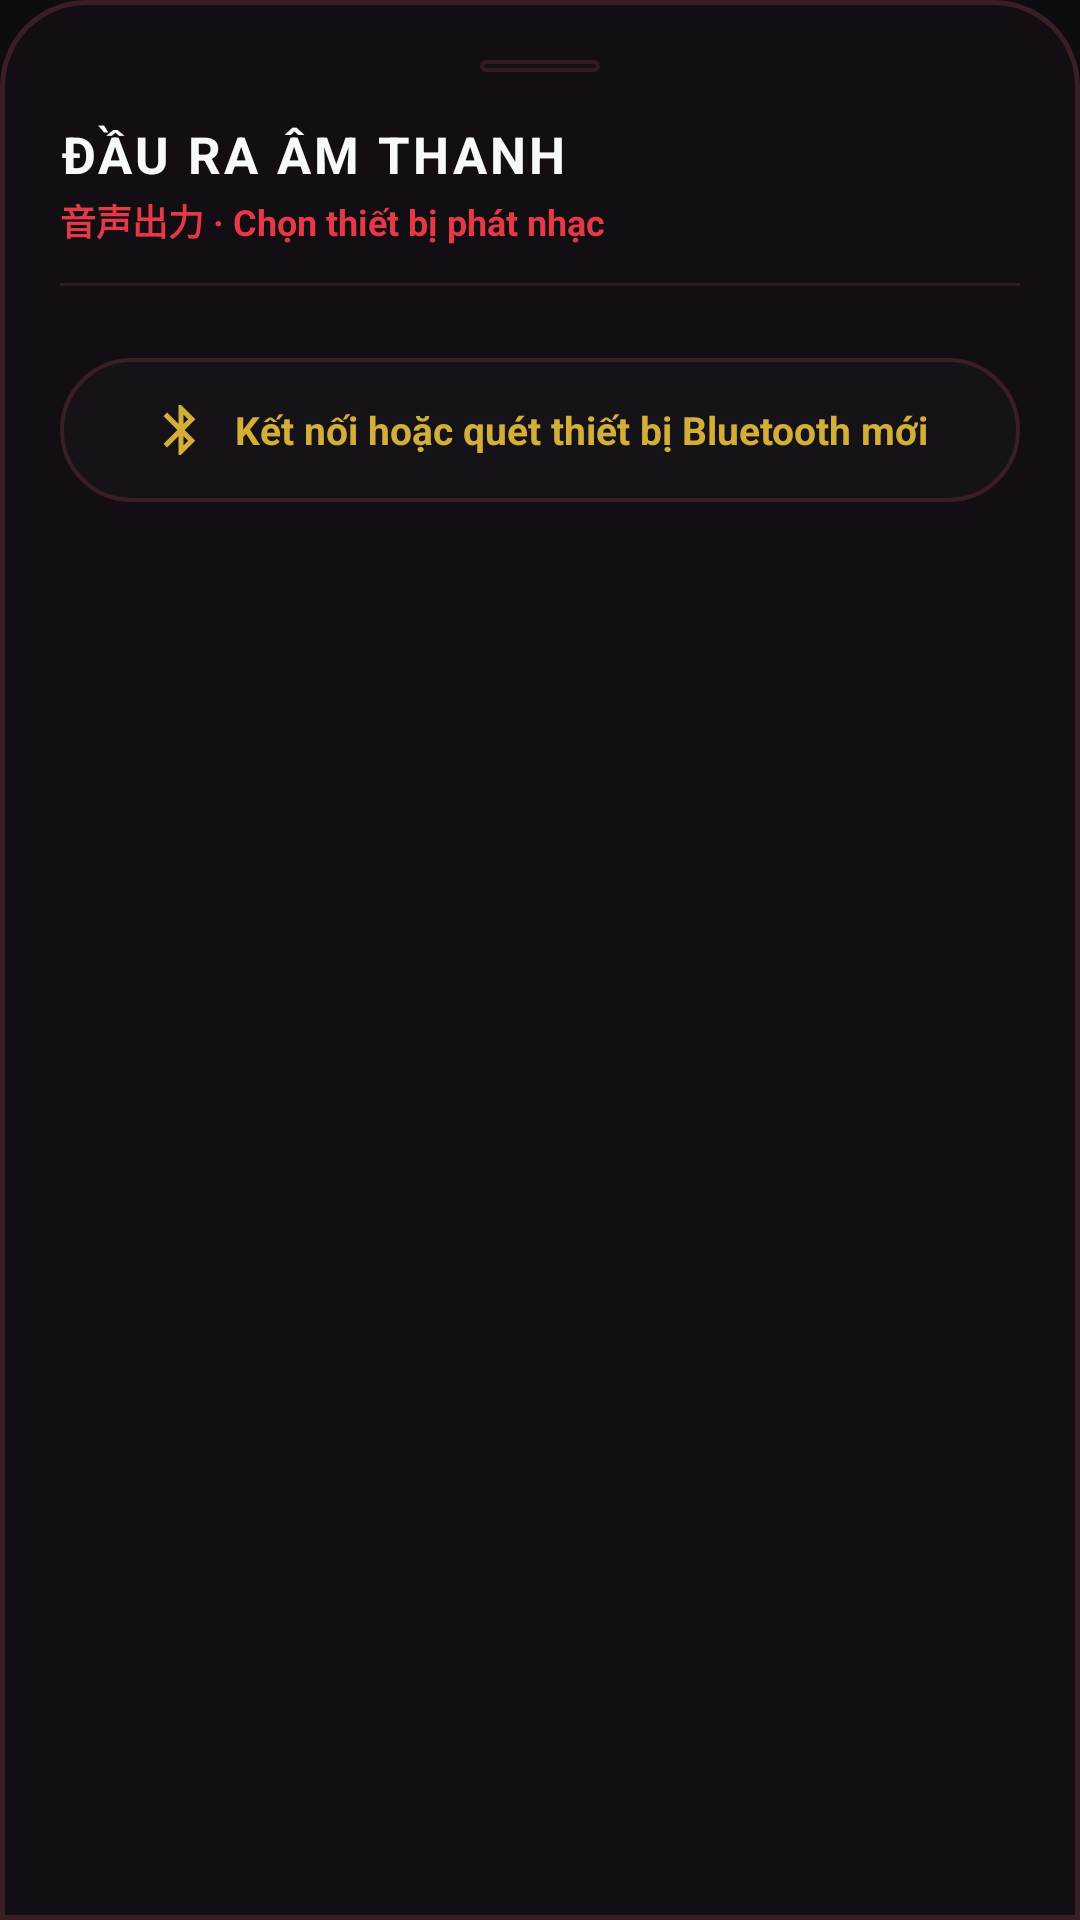

Produce the Android XML layout that renders to this screen, including the resource entries it uses.
<!-- AndroidManifest.xml: application theme Theme.SimpleMusicPlayer -->
<!-- res/layout/bottom_sheet_audio_output.xml -->
<?xml version="1.0" encoding="utf-8"?>
<LinearLayout xmlns:android="http://schemas.android.com/apk/res/android"
    android:layout_width="match_parent"
    android:layout_height="wrap_content"
    android:background="@drawable/bg_bottom_sheet"
    android:orientation="vertical"
    android:padding="20dp">

    
    <View
        android:layout_width="40dp"
        android:layout_height="4dp"
        android:layout_gravity="center_horizontal"
        android:layout_marginBottom="16dp"
        android:background="@drawable/bg_pill_search"
        android:alpha="0.8" />

    
    <RelativeLayout
        android:layout_width="match_parent"
        android:layout_height="wrap_content"
        android:layout_marginBottom="12dp">

        <LinearLayout
            android:layout_width="wrap_content"
            android:layout_height="wrap_content"
            android:layout_alignParentStart="true"
            android:layout_centerVertical="true"
            android:orientation="vertical">

            <TextView
                android:layout_width="wrap_content"
                android:layout_height="wrap_content"
                android:text="ĐẦU RA ÂM THANH"
                android:textColor="@color/text_primary"
                android:textSize="17sp"
                android:textStyle="bold"
                android:letterSpacing="0.06" />

            <TextView
                android:layout_width="wrap_content"
                android:layout_height="wrap_content"
                android:layout_marginTop="2dp"
                android:text="音声出力 · Chọn thiết bị phát nhạc"
                android:textColor="@color/primary_accent"
                android:textSize="12sp"
                android:textStyle="bold" />
        </LinearLayout>

        <ImageView
            android:id="@+id/btnAudioClose"
            android:layout_width="32dp"
            android:layout_height="32dp"
            android:layout_alignParentEnd="true"
            android:layout_centerVertical="true"
            android:background="?attr/selectableItemBackgroundBorderless"
            android:padding="6dp"
            android:src="@drawable/ic_chevron_down"
            android:tint="@color/text_secondary" />
    </RelativeLayout>

    
    <View
        android:layout_width="match_parent"
        android:layout_height="1dp"
        android:background="@color/divider_color"
        android:layout_marginBottom="12dp" />

    
    <LinearLayout
        android:id="@+id/layoutDeviceList"
        android:layout_width="match_parent"
        android:layout_height="wrap_content"
        android:orientation="vertical" />

    
    <LinearLayout
        android:id="@+id/btnOpenBluetooth"
        android:layout_width="match_parent"
        android:layout_height="48dp"
        android:layout_marginTop="12dp"
        android:background="@drawable/bg_pill_search"
        android:clickable="true"
        android:focusable="true"
        android:gravity="center"
        android:orientation="horizontal"
        android:paddingHorizontal="16dp">

        <ImageView
            android:layout_width="20dp"
            android:layout_height="20dp"
            android:layout_marginEnd="8dp"
            android:src="@drawable/ic_bluetooth"
            android:tint="@color/accent_gold" />

        <TextView
            android:layout_width="wrap_content"
            android:layout_height="wrap_content"
            android:text="Kết nối hoặc quét thiết bị Bluetooth mới"
            android:textColor="@color/accent_gold"
            android:textSize="13sp"
            android:textStyle="bold" />
    </LinearLayout>

</LinearLayout>
<!-- resources referenced by this layout -->
<resources>
  <color name="accent_gold">#D4AF37</color>
  <color name="divider_color">#2A1B22</color>
  <color name="primary_accent">#E63946</color>
  <color name="text_primary">#F8F9FA</color>
  <color name="text_secondary">#D1D5DB</color>
  <!-- drawable bg_bottom_sheet (drawable) -->
  <?xml version="1.0" encoding="utf-8"?>
  <shape xmlns:android="http://schemas.android.com/apk/res/android"
      android:shape="rectangle">
      <solid android:color="@color/bottom_nav_bg" />
      <corners
          android:topLeftRadius="28dp"
          android:topRightRadius="28dp" />
      <stroke
          android:width="1.5dp"
          android:color="#3A1E26" />
  </shape>
  <!-- drawable bg_pill_search (drawable) -->
  <?xml version="1.0" encoding="utf-8"?>
  <shape xmlns:android="http://schemas.android.com/apk/res/android"
      android:shape="rectangle">
      <solid android:color="@color/surface_dark" />
      <corners android:radius="24dp" />
      <stroke
          android:width="1.2dp"
          android:color="#3A1E26" />
  </shape>
  <!-- drawable ic_bluetooth (drawable) -->
  <vector xmlns:android="http://schemas.android.com/apk/res/android"
      android:width="24dp"
      android:height="24dp"
      android:viewportWidth="24"
      android:viewportHeight="24">
      <path
          android:fillColor="#FFFFFFFF"
          android:pathData="M17.71,7.71L12,2h-1v7.59L6.41,5 5,6.41 10.59,12 5,17.59 6.41,19 11,14.41V22h1l5.71,-5.71 -4.3,-4.29 4.3,-4.29zM13,5.83l1.88,1.88L13,9.59V5.83zm1.88,10.46L13,18.17v-3.76l1.88,1.88z"/>
  </vector>
  <style name="Theme.SimpleMusicPlayer" parent="Theme.Material3.Dark.NoActionBar">
          
          <item name="colorPrimary">@color/primary_accent</item>
          <item name="colorOnPrimary">@color/white</item>
          <item name="colorSecondary">@color/accent_play</item>
          <item name="colorOnSecondary">@color/white</item>
  
          
          <item name="android:statusBarColor">@color/bg_dark</item>
          <item name="android:navigationBarColor">@color/bg_dark</item>
          <item name="android:windowBackground">@color/bg_dark</item>
      </style>
  <color name="bottom_nav_bg">#120E13</color>
  <color name="surface_dark">#161318</color>
  <color name="white">#FFFFFFFF</color>
  <color name="accent_play">#E63946</color>
  <color name="bg_dark">#0D0C10</color>
</resources>
